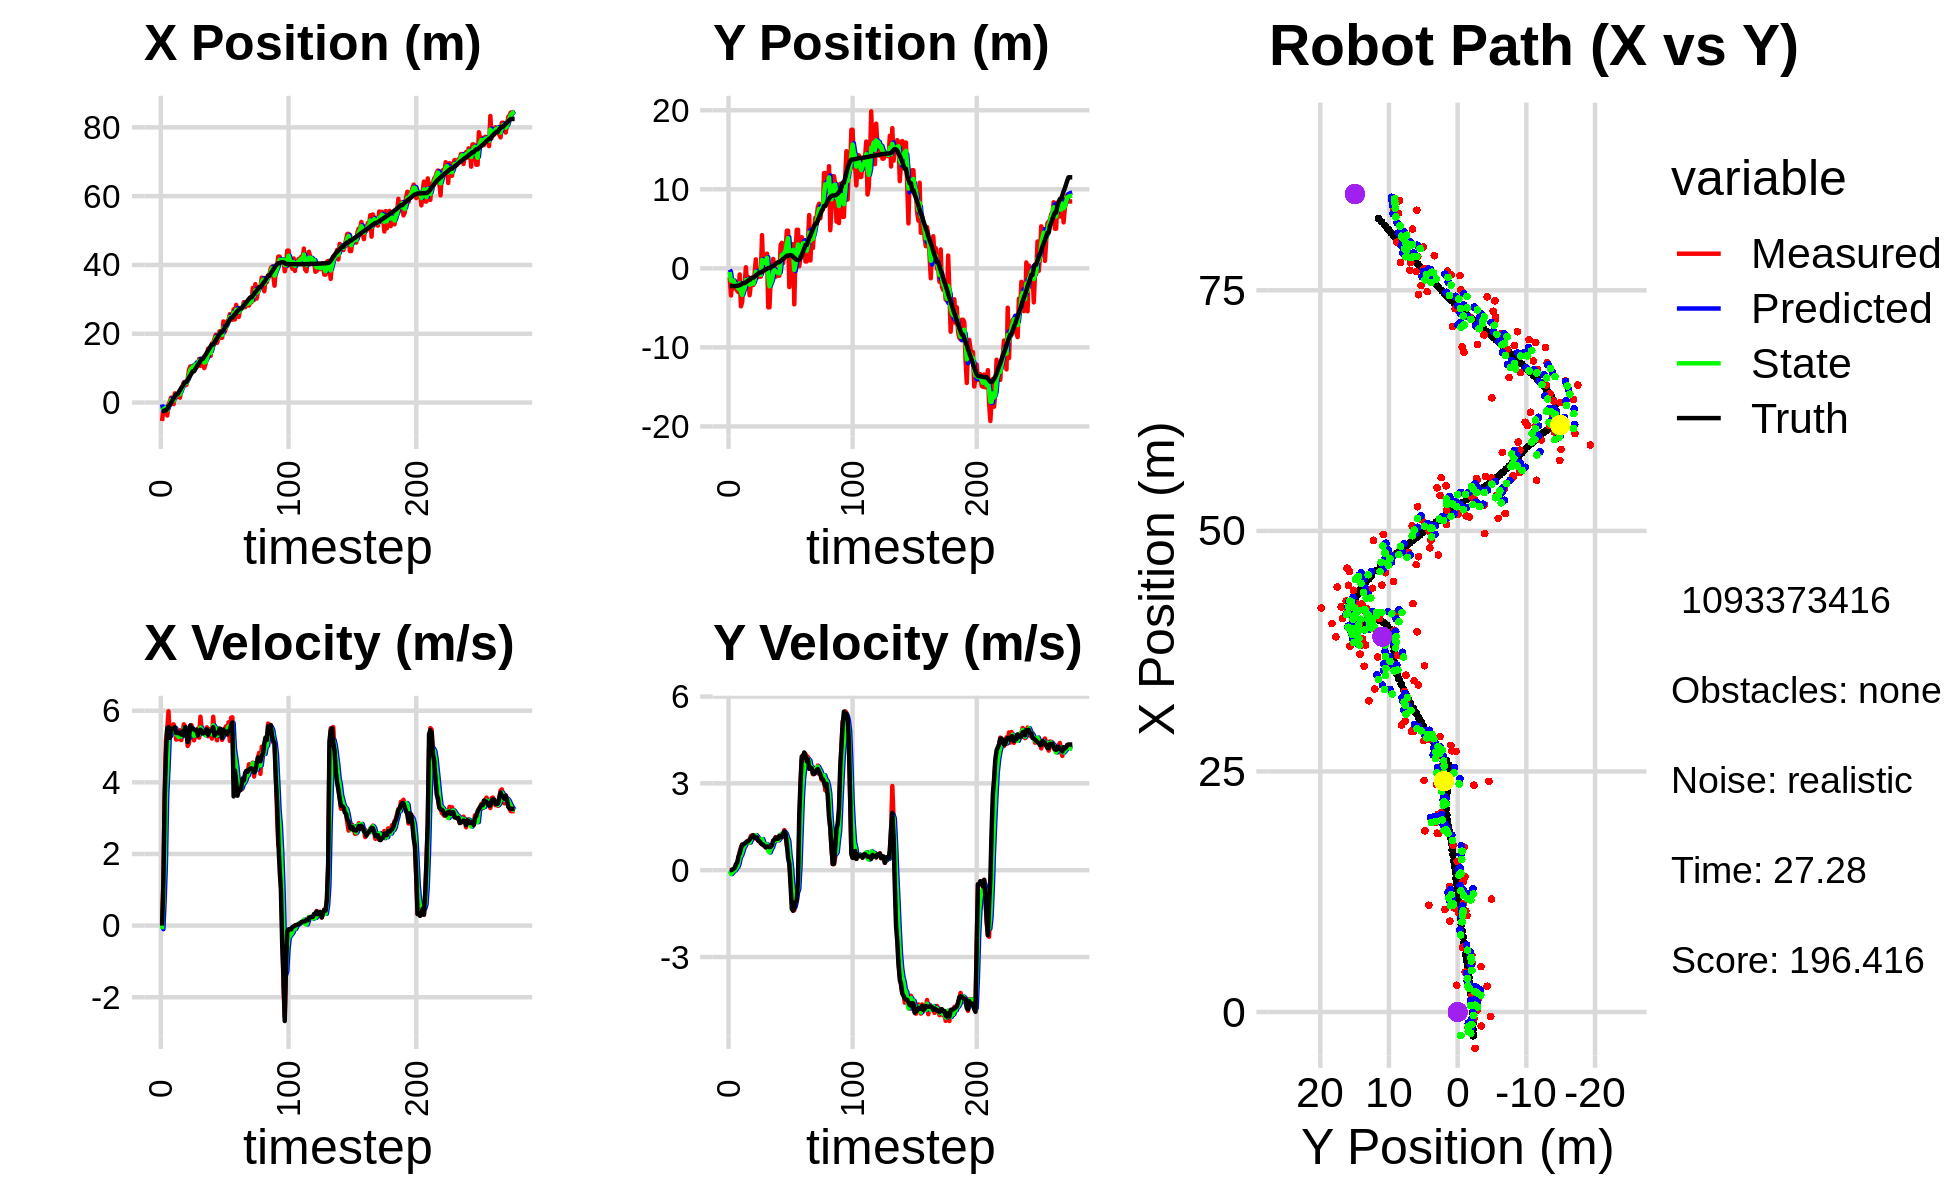

The table this chart was drawn from, first rows:
-1.149620771435937439e+00, -3.233184810146150223e-01, 0.000000000000000000e+00, 0.000000000000000000e+00, 0.000000000000000000e+00, 0.000000000000000000e+00, 0.000000000000000000e+00, 0.000000000000000000e+00, -5.495156854868534779e-01, -1.640728504226361406e-01, 0.000000000000000000e+00, 0.000000000000000000e+00, -2.471924066518840668e+00, -2.242001770991556953e+00, 0.000000000000000000e+00, 0.000000000000000000e+00, 0.000000000000000000e+00, -2.953298098873347044e-04
-5.375363111404537264e+00, -1.137722969165465337e+00, 0.000000000000000000e+00, -0.000000000000000000e+00, -5.495156854868534779e-01, -1.640728504226361406e-01, 0.000000000000000000e+00, 0.000000000000000000e+00, -2.433546271581700449e+00, -4.611208752243377562e-01, -1.001487077141174353e-01, -2.525353305277860949e-02, -2.471924066518840668e+00, -2.242001770991556953e+00, 0.000000000000000000e+00, 0.000000000000000000e+00, 0.000000000000000000e+00, 3.893234243150800467e-04
-1.442768454721306215e+00, -3.440581458921998070e+00, 1.190999923284224771e+00, 3.826101613943733680e-04, -2.443561142353112281e+00, -4.636462285296156227e-01, -1.001487077141174353e-01, -2.525353305277860949e-02, -1.989386611687048445e+00, -1.549761884656575939e+00, 7.028404639848093716e-01, -1.338955156962526594e-01, -2.468631982693683113e+00, -2.242001909452255859e+00, 1.199999999999999956e+00, 0.000000000000000000e+00, 1.200000047683715820e+00, -3.212511946912854910e-04
-1.626216888548236872e+00, -1.536368754833743688e+00, 3.638965388491371744e+00, 1.585740041676178894e-02, -1.919102565288567597e+00, -1.563151436226201119e+00, 7.028404639848093716e-01, -1.338955156962526594e-01, -1.701818657975734173e+00, -1.549448248326951383e+00, 1.757982588925967704e+00, -8.171230853635730318e-02, -2.280884026983140966e+00, -2.241710690369450809e+00, 3.600000000000000089e+00, 2.000000000000000042e-02, 3.599999904632568359e+00, -4.357639700174331665e-03
-1.626216888548236872e+00, -1.536368754833743688e+00, 5.153950870815501517e+00, 2.245920308704065296e-02, -1.526020399083137358e+00, -1.557619479180587074e+00, 1.757982588925967704e+00, -8.171230853635730318e-02, -1.517359436145589990e+00, -1.547400257604659268e+00, 3.654720306544617436e+00, -2.402340938460945097e-02, -2.280884026983140966e+00, -2.241710690369450809e+00, 4.799999999999999822e+00, 4.399999999999999745e-02, 4.800000190734863281e+00, -4.357639700174331665e-03
-3.770995020623387539e+00, -2.542701692653035028e+00, 5.485592455817092983e+00, 6.687359987573644748e-02, -1.151887405491128114e+00, -1.549802598543120302e+00, 3.654720306544617436e+00, -2.402340938460945097e-02, -2.200115590881294381e+00, -1.904224188039830290e+00, 4.358661152529195171e+00, -7.088415036544219727e-03, -1.805149316445149310e+00, -2.237980544902808511e+00, 5.506999999999999673e+00, 8.300000000000000433e-02, 5.507999897003173828e+00, -1.219016686081886292e-02
-6.862399876920001196e-01, -2.376656454580399203e+00, 5.983712986408393775e+00, 1.654558158555800573e-01, -1.764249475628374864e+00, -1.904933029543484757e+00, 4.358661152529195171e+00, -7.088415036544219727e-03, -1.282566314932849005e+00, -2.069823422798434898e+00, 5.265177386298050877e+00, 6.547620031346298997e-02, -1.172134637701488513e+00, -2.226013224930898815e+00, 5.538000000000000256e+00, 2.109999999999999931e-01, 5.541999816894531250e+00, -2.764398418366909027e-02
1.998415591361153154e-01, -2.850151793377412979e+00, 5.299440089646346053e+00, 2.198856160032171270e-01, -7.560485763030438955e-01, -2.063275802767088773e+00, 5.265177386298050877e+00, 6.547620031346298997e-02, -3.502301243777791728e-01, -2.341739935120961569e+00, 5.290211078037752479e+00, 1.111800481743837332e-01, -6.428148743715867974e-01, -2.208852783746201087e+00, 5.243999999999999773e+00, 2.610000000000000098e-01, 5.250000000000000000e+00, -4.146844893693923950e-02
1.434189438678614259e+00, -3.025168852543962839e+00, 5.522520698048237087e+00, 4.001701201924594553e-01, 1.787909834259961417e-01, -2.330621930303523381e+00, 5.290211078037752479e+00, 1.111800481743837332e-01, 7.119537374741196079e-01, -2.572546422839980806e+00, 5.449921586783506022e+00, 2.330666663883149137e-01, -3.022026995167060096e-02, -2.176507071717286745e+00, 5.496999999999999886e+00, 4.729999999999999760e-01, 5.517000198364257812e+00, -7.233507186174392700e-02
-1.338532567654360794e-01, -7.734357051782945192e-01, 5.577774322996609691e+00, 6.278548077352842371e-01, 1.256945896152470210e+00, -2.549239756201149287e+00, 5.449921586783506022e+00, 2.330666663883149137e-01, 6.711725483496320255e-01, -1.899439205467838843e+00, 5.486395082320493444e+00, 4.385124205001384445e-01, 5.956990722183020948e-01, -2.120490782413991582e+00, 5.485999999999999766e+00, 5.829999999999999627e-01, 5.517000198364257812e+00, -1.120918467640876770e-01
-4.576121566088739989e-01, -4.811707438251706215e+00, 5.620115167184878580e+00, 7.873580331839034052e-01, 1.219812056581681237e+00, -1.855587963417824948e+00, 5.486395082320493444e+00, 4.385124205001384445e-01, 5.152369544397547019e-01, -2.907248581518630637e+00, 5.505617996001610059e+00, 5.100585982131121687e-01, 1.230090856859269888e+00, -2.040896357116297022e+00, 5.512999999999999901e+00, 7.510000000000000009e-01, 5.564000129699707031e+00, -1.391905099153518677e-01
2.678134143287540514e+00, -4.294492618708108722e+00, 5.466989284812159511e+00, 8.840098092179030642e-01, 1.065798754039915863e+00, -2.856242721697319631e+00, 5.505617996001610059e+00, 5.100585982131121687e-01, 1.747951192002005438e+00, -3.362541556272519827e+00, 5.513903604684060156e+00, 6.346635431419304085e-01, 1.862151861650139573e+00, -1.946429148655784314e+00, 5.538999999999999702e+00, 8.830000000000000071e-01, 5.609000205993652344e+00, -1.603119671344757080e-01
1.598950565281359371e+00, -1.995861098580933524e+00, 5.195232128576131814e+00, 8.542755552534877506e-01, 2.299341552470411720e+00, -3.299075201958326709e+00, 5.513903604684060156e+00, 6.346635431419304085e-01, 1.998109688393128858e+00, -2.825872681984060719e+00, 5.335442075265812711e+00, 7.851115116229065993e-01, 2.386359930228159065e+00, -1.861153975913883318e+00, 5.379999999999999893e+00, 8.860000000000000098e-01, 5.452000141143798828e+00, -1.629760861396789551e-01
1.598950565281359371e+00, -1.995861098580933524e+00, 5.332390147017318505e+00, 8.768290696030816012e-01, 2.531653895919710351e+00, -2.747361530821770259e+00, 5.335442075265812711e+00, 7.851115116229065993e-01, 2.136502820855231910e+00, -2.474731695152545097e+00, 5.317814016300526525e+00, 8.444245023412961793e-01, 2.386359930228159065e+00, -1.861153975913883318e+00, 5.378000000000000114e+00, 9.230000000000000426e-01, 5.456999778747558594e+00, -1.629760861396789551e-01
2.782007366622239797e+00, 1.343776120838194310e-01, 5.211926629439132874e+00, 9.285786905555367676e-01, 2.668284222485284740e+00, -2.390289244918415434e+00, 5.317814016300526525e+00, 8.444245023412961793e-01, 2.714185297401721986e+00, -1.482084706223521620e+00, 5.268538357490113455e+00, 9.665961509391796103e-01, 3.003755331415439933e+00, -1.755904422612472704e+00, 5.371999999999999886e+00, 9.589999999999999636e-01, 5.456999778747558594e+00, -1.763141751289367676e-01
1.412004709453806406e+00, -2.188368068106604447e+00, 5.455410654986650343e+00, 1.003844023588126522e+00, 3.241039133150733331e+00, -1.385425091129603548e+00, 5.268538357490113455e+00, 9.665961509391796103e-01, 2.471555182520259741e+00, -1.672877647694118064e+00, 5.320153652409602252e+00, 9.616621501062038169e-01, 3.621864080167593869e+00, -1.643253133019197509e+00, 5.387999999999999901e+00, 9.889999999999999902e-01, 5.478000164031982422e+00, -1.819732785224914551e-01
4.146207541240140237e+00, -1.098649010507185553e+00, 5.177916470956129835e+00, 9.754704416798780642e-01, 3.003570547761220233e+00, -1.576711432683497671e+00, 5.320153652409602252e+00, 9.616621501062038169e-01, 3.482811810244903494e+00, -1.404763727403825158e+00, 5.279367062636163510e+00, 9.833749101821044336e-01, 4.242463827412867872e+00, -1.529133782160643218e+00, 5.333000000000000185e+00, 1.002999999999999892e+00, 5.426000118255615234e+00, -1.862080991268157959e-01
4.717320174107308084e+00, -3.409648642569006238e+00, 5.391408985603903581e+00, 1.046314618681511099e+00, 4.010748516508519934e+00, -1.306426236385614725e+00, 5.279367062636163510e+00, 9.833749101821044336e-01, 4.312655312801936702e+00, -2.060258847729186549e+00, 5.345034215832805913e+00, 9.540520146177715599e-01, 4.752319097286152427e+00, -1.431828007731266617e+00, 5.429000000000000270e+00, 1.060999999999999943e+00, 5.532000064849853516e+00, -1.916878819465637207e-01
5.888837159180710046e+00, -2.055954501628408870e+00, 5.621507464346991334e+00, 1.179910736553997364e+00, 4.847158734385216938e+00, -1.964853646267409326e+00, 5.345034215832805913e+00, 9.540520146177715599e-01, 5.292568056607473537e+00, -1.991626399048463725e+00, 5.504573069207230773e+00, 1.057957021602732528e+00, 5.373473882732535678e+00, -1.307815121021586258e+00, 5.307000000000000384e+00, 1.120999999999999996e+00, 5.423999786376953125e+00, -2.068889737129211426e-01
5.125638306589584303e+00, -2.109512731786152617e+00, 5.570984372236660320e+00, 1.205873521525993697e+00, 5.843025363528196792e+00, -1.885830696888190383e+00, 5.504573069207230773e+00, 1.057957021602732528e+00, 5.541170123225135136e+00, -1.962118938380918554e+00, 5.521007518664889702e+00, 1.118227971101738216e+00, 5.991838217128836241e+00, -1.176323102371348961e+00, 5.538000000000000256e+00, 1.185000000000000053e+00, 5.664000034332275391e+00, -2.131675034761428833e-01
5.125638306589584303e+00, -2.109512731786152617e+00, 5.490840600093550350e+00, 1.188525913583631688e+00, 6.093270875091624461e+00, -1.850296141270744821e+00, 5.521007518664889702e+00, 1.118227971101738216e+00, 5.684101764360676157e+00, -1.941497464590154598e+00, 5.483400264903806054e+00, 1.143285258101315538e+00, 5.991838217128836241e+00, -1.176323102371348961e+00, 5.384999999999999787e+00, 1.205999999999999961e+00, 5.518000125885009766e+00, -2.131675034761428833e-01
6.726139940541681739e+00, -7.224571272463454763e-01, 5.016230804998523141e+00, 1.121172216234333607e+00, 6.232441790851057206e+00, -1.827168938780022955e+00, 5.483400264903806054e+00, 1.143285258101315538e+00, 6.429775566007206677e+00, -1.430980240329370545e+00, 5.274877840877580937e+00, 1.164405811832497362e+00, 6.619342565368933506e+00, -1.037639067509371849e+00, 5.123000000000000220e+00, 1.116999999999999993e+00, 5.243000030517578125e+00, -2.198947370052337646e-01
9.445898056253051678e+00, 1.135284378629420665e+00, 5.088265881385119371e+00, 1.091405644400259112e+00, 6.957263350094964771e+00, -1.314539659146120698e+00, 5.274877840877580937e+00, 1.164405811832497362e+00, 8.004141780110556326e+00, -4.369449112504395494e-01, 5.243428973672400240e+00, 1.204759923266748967e+00, 7.216922522030938758e+00, -9.060178262061655552e-01, 5.232999999999999652e+00, 1.116000000000000103e+00, 5.350999832153320312e+00, -2.112930566072463989e-01
1.049962162948851052e+01, -1.198290691982972334e+00, 5.557432457518614477e+00, 1.139241799927079857e+00, 8.528484677477797149e+00, -3.164689189237646638e-01, 5.243428973672400240e+00, 1.204759923266748967e+00, 9.369675346148278905e+00, -6.349686201907602801e-01, 5.432601289302827929e+00, 1.149921328276128030e+00, 7.815419912601960561e+00, -7.797949773371497528e-01, 5.588000000000000078e+00, 1.135999999999999899e+00, 5.702000141143798828e+00, -2.021930962800979614e-01
1.014198672754070962e+01, -1.025529101960837020e+00, 5.597718067658521868e+00, 1.042682015314969624e+00, 9.912935475078562320e+00, -5.199764873631474993e-01, 5.432601289302827929e+00, 1.149921328276128030e+00, 1.001330782334481917e+01, -7.043410052810133992e-01, 5.516995707752706757e+00, 1.084719188429991155e+00, 8.456489324980031697e+00, -6.526960591566994818e-01, 5.487000000000000099e+00, 1.014000000000000012e+00, 5.579999923706054688e+00, -1.841586083173751831e-01
1.001453715556597146e+01, -1.052716896733202789e+00, 5.413353842120995019e+00, 9.780594984852294393e-01, 1.056500739412008905e+01, -5.958690864380142838e-01, 5.516995707752706757e+00, 1.084719188429991155e+00, 1.032977180209225487e+01, -7.628388349476202812e-01, 5.456384807667779668e+00, 1.023034633307749797e+00, 9.087342977876605943e+00, -5.367253282927396674e-01, 5.490999999999999659e+00, 1.004999999999999893e+00, 5.581999778747558594e+00, -1.787469983100891113e-01
1.001453715556597146e+01, -1.052716896733202789e+00, 5.174225471612052374e+00, 9.348549009372645324e-01, 1.087541028285903266e+01, -6.605353716168452793e-01, 5.456384807667779668e+00, 1.023034633307749797e+00, 1.050548611354425255e+01, -8.036999035550076442e-01, 5.301841484046295960e+00, 9.703167132233501135e-01, 9.087342977876605943e+00, -5.367253282927396674e-01, 5.477000000000000313e+00, 9.340000000000000524e-01, 5.556000232696533203e+00, -1.787469983100891113e-01
1.109986424477267697e+01, 4.205217911622301408e+00, 5.314733942707426273e+00, 8.915848026949887428e-01, 1.103567026194888179e+01, -7.066682322326726107e-01, 5.301841484046295960e+00, 9.703167132233501135e-01, 1.106311576619251369e+01, 1.055222675119488418e+00, 5.309314974681246468e+00, 1.076012351563321756e+00, 9.717826605043006438e+00, -4.267472489490088949e-01, 5.450999999999999623e+00, 8.990000000000000213e-01, 5.525000095367431641e+00, -1.662095338106155396e-01
1.035920216585665798e+01, -1.325460681910841654e-01, 5.418612299107977925e+00, 8.762191706235177291e-01, 1.159404726366063798e+01, 1.162823910275820660e+00, 5.309314974681246468e+00, 1.076012351563321756e+00, 1.107481556026347036e+01, 6.923690016894346044e-01, 5.333476001692067925e+00, 9.447540676046294328e-01, 1.034521079087745044e+01, -3.226037481801521944e-01, 5.466000000000000192e+00, 8.729999999999999982e-01, 5.534999847412109375e+00, -1.603177040815353394e-01
1.082795122247498298e+01, 5.257873678603887102e-01, 5.498902445597768640e+00, 8.616424571352272466e-01, 1.160816316043267804e+01, 7.868444084498975588e-01, 5.333476001692067925e+00, 9.447540676046294328e-01, 1.128223977533135347e+01, 6.908454158268075851e-01, 5.394745048648186270e+00, 8.991666888110536604e-01, 1.097314620029602317e+01, -2.231367096427231689e-01, 5.314000000000000057e+00, 8.309999999999999609e-01, 5.379000186920166016e+00, -1.554296761751174927e-01
1.267824196816387783e+01, 1.222122385750036289e+00, 5.247956792158147366e+00, 7.826799965610670151e-01, 1.182171428019617210e+01, 7.807620847079129733e-01, 5.394745048648186270e+00, 8.991666888110536604e-01, 1.218028647487856908e+01, 9.361230610766232418e-01, 5.344092994188965662e+00, 8.583780103074739598e-01, 1.148453879392133103e+01, -1.440144042721780704e-01, 5.392000000000000348e+00, 7.930000000000000382e-01, 5.449999809265136719e+00, -1.480487138032913208e-01
1.065537726918103623e+01, 1.855507804823682605e+00, 5.833077716903928511e+00, 8.727001539317081891e-01, 1.271469577429746600e+01, 1.021960862107370582e+00, 5.344092994188965662e+00, 8.583780103074739598e-01, 1.185567509727281177e+01, 1.321688673837551287e+00, 5.530587632495842954e+00, 8.891639117959646565e-01, 1.210511755959075053e+01, -5.224208615982547238e-02, 5.471000000000000085e+00, 8.139999999999999458e-01, 5.531000137329101562e+00, -1.485107541084289551e-01
1.174364465475064279e+01, -4.932584808671996335e+00, 5.458320475180372888e+00, 8.228835760029605817e-01, 1.240873386052239624e+01, 1.410605065017147774e+00, 5.530587632495842954e+00, 8.891639117959646565e-01, 1.212607505304917943e+01, -8.688479820937240472e-01, 5.481249174719070361e+00, 6.705027097961769877e-01, 1.273303961745573964e+01, 4.223914306399720320e-02, 5.443999999999999950e+00, 8.219999999999999529e-01, 5.506000041961669922e+00, -1.496308445930480957e-01
1.174364465475064279e+01, -4.932584808671996335e+00, 5.368337213909294192e+00, 8.093179108589206860e-01, 1.267419997052108727e+01, -8.017977111141063595e-01, 5.481249174719070361e+00, 6.705027097961769877e-01, 1.227823847062076013e+01, -2.281467657822345618e+00, 5.407339973743820138e+00, 6.138291407813156741e-01, 1.273303961745573964e+01, 4.223914306399720320e-02, 5.366999999999999993e+00, 8.010000000000000453e-01, 5.427000045776367188e+00, -1.496308445930480957e-01
1.001597142238327720e+01, -1.370688602685817381e+00, 5.383410644551386071e+00, 8.032042629403116640e-01, 1.281897246799514178e+01, -2.220084743744214162e+00, 5.407339973743820138e+00, 6.138291407813156741e-01, 1.163402169273997444e+01, -1.910006061764750518e+00, 5.333240394648289140e+00, 7.264001678375964222e-01, 1.335379576715043903e+01, 1.353022591021910137e-01, 5.384999999999999787e+00, 8.060000000000000497e-01, 5.445000171661376953e+00, -1.481073498725891113e-01
1.123605203609387004e+01, -8.005450224968799766e-01, 5.332067356898010146e+00, 8.150425005139473322e-01, 1.216734573220480264e+01, -1.837366044980990765e+00, 5.333240394648289140e+00, 7.264001678375964222e-01, 1.177369596415780073e+01, -1.462646186803007620e+00, 5.312199178342917882e+00, 7.973599503721491288e-01, 1.386825537668090647e+01, 2.124979045498807118e-01, 5.378999999999999559e+00, 8.589999999999999858e-01, 5.447000026702880859e+00, -1.516826599836349487e-01
1.302731370928521493e+01, 1.192312910106601009e+00, 5.536638957673885031e+00, 9.585351223625553363e-01, 1.230491588199209296e+01, -1.382910191765792662e+00, 5.312199178342917882e+00, 7.973599503721491288e-01, 1.261530067113046094e+01, -4.538671685095554409e-01, 5.435063225753152594e+00, 9.477768081496383834e-01, 1.448574614565761998e+01, 3.108772773591743643e-01, 5.475999999999999979e+00, 1.026999999999999913e+00, 5.571000099182128906e+00, -1.714265942573547363e-01
1.564913797370170556e+01, 6.253756436211246883e-02, 5.287095465328460975e+00, 1.048198502774146723e+00, 1.315880699370577567e+01, -3.590894876945915914e-01, 5.435063225753152594e+00, 9.477768081496383834e-01, 1.420790923174047471e+01, -2.049758919685279179e-01, 5.419774692908783109e+00, 1.006234231815907210e+00, 1.511288809818980994e+01, 4.267532364037238124e-01, 5.330000000000000071e+00, 1.058000000000000052e+00, 5.434000015258789062e+00, -1.957180947065353394e-01
1.406042230168637630e+01, -1.059953735390677387e+00, 5.487160028964502168e+00, 1.143284754708143724e+00, 1.474988670103135391e+01, -1.043524687869371859e-01, 5.419774692908783109e+00, 1.006234231815907210e+00, 1.446007779330796872e+01, -4.438156242909577776e-01, 5.436447409825409416e+00, 1.041254981115274481e+00, 1.572609305393951296e+01, 5.517370250634343609e-01, 5.416999999999999815e+00, 1.127000000000000002e+00, 5.532999992370605469e+00, -2.054174691438674927e-01
1.355322766290996306e+01, -8.068309286015925563e-01, 5.344175262206687371e+00, 1.063668406068546624e+00, 1.500372253429051028e+01, -3.396901261794303406e-01, 5.436447409825409416e+00, 1.041254981115274481e+00, 1.438855006741468046e+01, -5.068378439683624004e-01, 5.360648058735315580e+00, 1.037884986176763391e+00, 1.634947752991524439e+01, 6.791240709004278120e-01, 5.440999999999999837e+00, 1.082999999999999963e+00, 5.547999858856201172e+00, -1.964657902717590332e-01
1.714647960654318481e+01, -9.222141965999943736e-01, 5.221954814893607022e+00, 1.062745910626069490e+00, 1.492461487328821157e+01, -4.030493453506860391e-01, 5.360648058735315580e+00, 1.037884986176763391e+00, 1.586036122700575923e+01, -5.888073010871544000e-01, 5.344174028199906168e+00, 1.034048531738866794e+00, 1.687071394958922710e+01, 7.832614923387786199e-01, 5.447000000000000064e+00, 1.088999999999999968e+00, 5.554999828338623047e+00, -2.007730305194854736e-01
1.714647960654318481e+01, -9.222141965999943736e-01, 5.829500581443866736e+00, 1.186390561299406343e+00, 1.639477862982575118e+01, -4.854024479132676984e-01, 5.344174028199906168e+00, 1.034048531738866794e+00, 1.672369519281721750e+01, -6.381607155563180367e-01, 5.591106582722081164e+00, 1.091297597509625517e+00, 1.687071394958922710e+01, 7.832614923387786199e-01, 5.538999999999999702e+00, 1.189999999999999947e+00, 5.665999889373779297e+00, -2.007730305194854736e-01
1.858623683462536036e+01, 2.962674333930951587e+00, 5.429492483529116953e+00, 1.169412788362491851e+00, 1.728280585108942446e+01, -5.290309558053554184e-01, 5.591106582722081164e+00, 1.091297597509625517e+00, 1.782991485438245860e+01, 7.269012214388352877e-01, 5.543289477938471599e+00, 1.230098986616486423e+00, 1.750187659276767604e+01, 9.160954500857646510e-01, 5.307999999999999829e+00, 1.137000000000000011e+00, 5.427999973297119141e+00, -2.121408730745315552e-01
1.969896507280082432e+01, 3.223805143358000169e+00, 5.416993869451150800e+00, 1.156156909187330273e+00, 1.838424380217630727e+01, 8.499111201004839744e-01, 5.543289477938471599e+00, 1.230098986616486423e+00, 1.893696122973218365e+01, 1.700383952358605288e+00, 5.512423547122549117e+00, 1.265671255949486929e+00, 1.812040114423038517e+01, 1.049051477114277153e+00, 5.371999999999999886e+00, 1.147000000000000020e+00, 5.493000030517578125e+00, -2.102764397859573364e-01
1.734623813646911472e+01, 6.550997045415497544e-01, 5.172581422685444075e+00, 1.195776980756550589e+00, 1.948820358444443812e+01, 1.826951077953554048e+00, 5.512423547122549117e+00, 1.265671255949486929e+00, 1.857521166948739477e+01, 1.404272353026198683e+00, 5.303381052532522233e+00, 1.198987722805377576e+00, 1.873554205869548284e+01, 1.183068467660412404e+00, 5.386000000000000121e+00, 1.272000000000000020e+00, 5.533999919891357422e+00, -2.271850705146789551e-01
1.854658746766159894e+01, 2.766389205426698972e+00, 5.457529579669499142e+00, 1.386914690817278917e+00, 1.910554977474064842e+01, 1.524171125306736485e+00, 5.303381052532522233e+00, 1.198987722805377576e+00, 1.887287863585081382e+01, 1.975305614303494384e+00, 5.364186150046760027e+00, 1.321863942550427495e+00, 1.925067114808970459e+01, 1.307025625879763453e+00, 5.368999999999999773e+00, 1.340999999999999970e+00, 5.533999919891357422e+00, -2.488606721162796021e-01
2.072098845289788116e+01, 2.439392997319246081e+00, 5.355817420018631481e+00, 1.169419677969263160e+00, 1.940929725085549151e+01, 2.107492008558537133e+00, 5.364186150046760027e+00, 1.321863942550427495e+00, 1.996342465474282335e+01, 2.222577749472851583e+00, 5.389335181586573320e+00, 1.261406973696501899e+00, 1.987403941174618893e+01, 1.459678842912441876e+00, 5.503000000000000114e+00, 1.254000000000000004e+00, 5.644000053405761719e+00, -2.149718254804611206e-01
1.882439672978830814e+01, 4.761960698574283057e+00, 5.483812556246084213e+00, 8.282003925804528599e-01, 2.050235817290148077e+01, 2.348718446842501972e+00, 5.389335181586573320e+00, 1.261406973696501899e+00, 1.979540016291720406e+01, 3.203651854032813606e+00, 5.397034683115468745e+00, 1.132887966410740299e+00, 2.050801348676226610e+01, 1.581266833755031076e+00, 5.485000000000000320e+00, 9.010000000000000231e-01, 5.558000087738037109e+00, -1.498935967683792114e-01
1.882439672978830814e+01, 4.761960698574283057e+00, 5.186187560431740451e+00, 7.832511650408575665e-01, 2.033510363122875120e+01, 3.316940650673887436e+00, 5.397034683115468745e+00, 1.132887966410740299e+00, 1.969182679372671529e+01, 3.826437957794355249e+00, 5.263351350687054619e+00, 1.014349394377837665e+00, 2.050801348676226610e+01, 1.581266833755031076e+00, 5.233999999999999986e+00, 4.199999999999999845e-01, 5.250999927520751953e+00, -1.498935967683792114e-01
2.357559514084997687e+01, -2.373126553047161025e+00, 5.305242295376526585e+00, 3.534009823723283650e-01, 2.021816192879542129e+01, 3.927872897232139060e+00, 5.263351350687054619e+00, 1.014349394377837665e+00, 2.163803393445048684e+01, 1.647426826278688861e+00, 5.357608405117368022e+00, 5.253174537178429970e-01, 2.112398028354054347e+01, 1.652991726171987308e+00, 5.469999999999999751e+00, 2.099999999999999922e-01, 5.473999977111816406e+00, -6.651527434587478638e-02
2.055346071758656734e+01, 2.839930131550046699e+00, 5.472544690962802605e+00, -2.444184987869517933e-01, 2.217379477496222506e+01, 1.699958571650473260e+00, 5.357608405117368022e+00, 5.253174537178429970e-01, 2.149167953540581166e+01, 2.088622056541205918e+00, 5.376246749474618447e+00, 2.043618031012266467e-01, 2.174318861948360393e+01, 1.668909980782436797e+00, 5.426999999999999602e+00, -5.210000000000000187e-01, 5.452000141143798828e+00, 4.463301599025726318e-02
2.165118789683807421e+01, 1.893141909378532217e+00, 5.565938783581100502e+00, -1.005317368244752707e+00, 2.202930421035327413e+01, 2.109058236851328427e+00, 5.376246749474618447e+00, 2.043618031012266467e-01, 2.187387981697096606e+01, 1.998985570031672321e+00, 5.457938844153262359e+00, -3.586602966004375226e-01, 2.226249957123011924e+01, 1.618569089423068874e+00, 5.408000000000000362e+00, -1.338999999999999968e+00, 5.571000099182128906e+00, 1.786929816007614136e-01
2.366292107127606315e+01, 3.066295936210312600e+00, 5.343887896562750761e+00, -1.399085416742053445e+00, 2.241967370138629079e+01, 1.963119540371628613e+00, 5.457938844153262359e+00, -3.586602966004375226e-01, 2.294245208509484968e+01, 2.331291877519540812e+00, 5.431350538731249067e+00, -8.053163541963488381e-01, 2.288371253057083621e+01, 1.474613621529752061e+00, 5.339000000000000412e+00, -1.397999999999999909e+00, 5.519000053405761719e+00, 2.560630738735198975e-01
2.397666031164517264e+01, -4.556530759801995956e+00, 5.677987677221973506e+00, -1.383036634443534307e+00, 2.348558713896797556e+01, 2.250760242099905994e+00, 5.431350538731249067e+00, -8.053163541963488381e-01, 2.369880567360493728e+01, -2.092463122795433783e-01, 5.559345239753591628e+00, -1.271031574153590915e+00, 2.349933695778912579e+01, 1.316534234517408697e+00, 5.437999999999999723e+00, -1.324000000000000066e+00, 5.597000122070312500e+00, 2.389259785413742065e-01
2.570230841675299516e+01, 2.136786176794119196e+00, 5.156765097339127912e+00, -1.031917092216062759e+00, 2.425474019758029698e+01, -3.363494696949024809e-01, 5.559345239753591628e+00, -1.271031574153590915e+00, 2.485722527678307969e+01, 5.581657881194113102e-01, 5.400253682597289107e+00, -1.088259856945499315e+00, 2.412579798739492887e+01, 1.175731851893958124e+00, 5.456999999999999851e+00, -1.090999999999999970e+00, 5.565000057220458984e+00, 1.975007355213165283e-01
2.406647783494776505e+01, 4.878050281773059993e+00, 5.803815764308494884e+00, -7.010284221325860932e-01, 2.539725064504280994e+01, 4.493398024248613787e-01, 5.400253682597289107e+00, -1.088259856945499315e+00, 2.484414922830633188e+01, 2.050083425778104207e+00, 5.562392540201368973e+00, -7.800107059233787332e-01, 2.465423464758033134e+01, 1.076407863963049660e+00, 5.584999999999999964e+00, -1.056000000000000050e+00, 5.684000015258789062e+00, 1.202051788568496704e-01
2.406647783494776505e+01, 4.878050281773059993e+00, 5.817714680449358688e+00, -7.027072375270205784e-01, 2.540038848232646984e+01, 1.972082355185766245e+00, 5.562392540201368973e+00, -7.800107059233787332e-01, 2.484254603345423362e+01, 3.017675255269242296e+00, 5.654067447073447106e+00, -6.590345848193600586e-01, 2.465423464758033134e+01, 1.076407863963049660e+00, 5.671999999999999709e+00, -3.639999999999999902e-01, 5.684000015258789062e+00, 1.202051788568496704e-01
2.709079265591147134e+01, 2.608502647583221812e-01, 4.083635118141374143e+00, 1.195387048522239981e+00, 2.540795277816157949e+01, 2.951771796787306279e+00, 5.654067447073447106e+00, -6.590345848193600586e-01, 2.608295658199486766e+01, 2.035347633554915436e+00, 4.945628549630340487e+00, 1.154927940603406311e-01, 2.525553584075501945e+01, 1.097734167023916685e+00, 3.608000000000000096e+00, 1.913000000000000034e+00, 4.084000110626220703e+00, -2.847703099250793457e-01
2.414856553081367707e+01, 1.572947426534781368e+00, 4.540210285406820034e+00, 2.917892697431646365e+00, 2.657751943695790331e+01, 2.046896912960949333e+00, 4.945628549630340487e+00, 1.154927940603406311e-01, 2.554168966590506784e+01, 1.952054142030476447e+00, 4.699224340752294005e+00, 1.391776174667389121e+00, 2.565425467525219361e+01, 1.274544670098509247e+00, 4.328999999999999737e+00, 3.029999999999999805e+00, 5.283999919891357422e+00, -5.712106227874755859e-01
2.837135529496314135e+01, 3.942275954728110321e+00, 4.029888311905998499e+00, 3.811719878453675214e+00, 2.601161209998029733e+01, 2.091231759497215403e+00, 4.699224340752294005e+00, 1.391776174667389121e+00, 2.699344536430371733e+01, 2.821011960909229010e+00, 4.433684066301890603e+00, 2.560002103959278852e+00, 2.614030623459242975e+01, 1.653453304969656257e+00, 4.011999999999999567e+00, 3.926000000000000156e+00, 5.612999916076660156e+00, -7.575834393501281738e-01
2.648699099588975514e+01, 3.153114988449436495e+00, 3.698624589129755336e+00, 3.970094889545424888e+00, 2.743681377093390594e+01, 3.077012171305157029e+00, 4.433684066301890603e+00, 2.560002103959278852e+00, 2.701848488675064175e+01, 3.142255090800057715e+00, 4.063535905847744267e+00, 3.211417236395766484e+00, 2.659016966804877313e+01, 2.108096792562901278e+00, 3.626999999999999780e+00, 3.912999999999999812e+00, 5.335999965667724609e+00, -8.207830786705017090e-01
... 217 more rows
